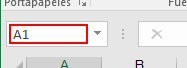
Workflow: Socias Excel

Step 1: type "A1[k(enter)]" into the text box in window 'Socias.xlsx - Excel' (excel.exe)

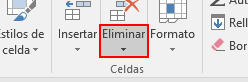
Step 2: click on the element 'Eliminar' in window 'Socias.xlsx - Excel' (excel.exe)

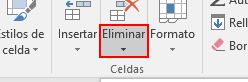
Step 3: click on the element 'Eliminar' in window 'Socias.xlsx - Excel' (excel.exe)

Step 4: type "BG1[k(enter)]" into the text box in window 'Socias.xlsx - Excel' (excel.exe) (same screen as step 1)

Step 5: type "BH1[k(enter)]" into the text box in window 'Socias.xlsx - Excel' (excel.exe) (same screen as step 1)

Step 6: type "BI1[k(enter)]" into the text box in window 'Socias.xlsx - Excel' (excel.exe) (same screen as step 1)

Step 7: type "BR1[k(enter)]" into the text box in window 'Socias.xlsx - Excel' (excel.exe) (same screen as step 1)

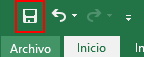
Step 8: click on the element 'Guardar' in window 'Socias.xlsx - Excel' (excel.exe)
